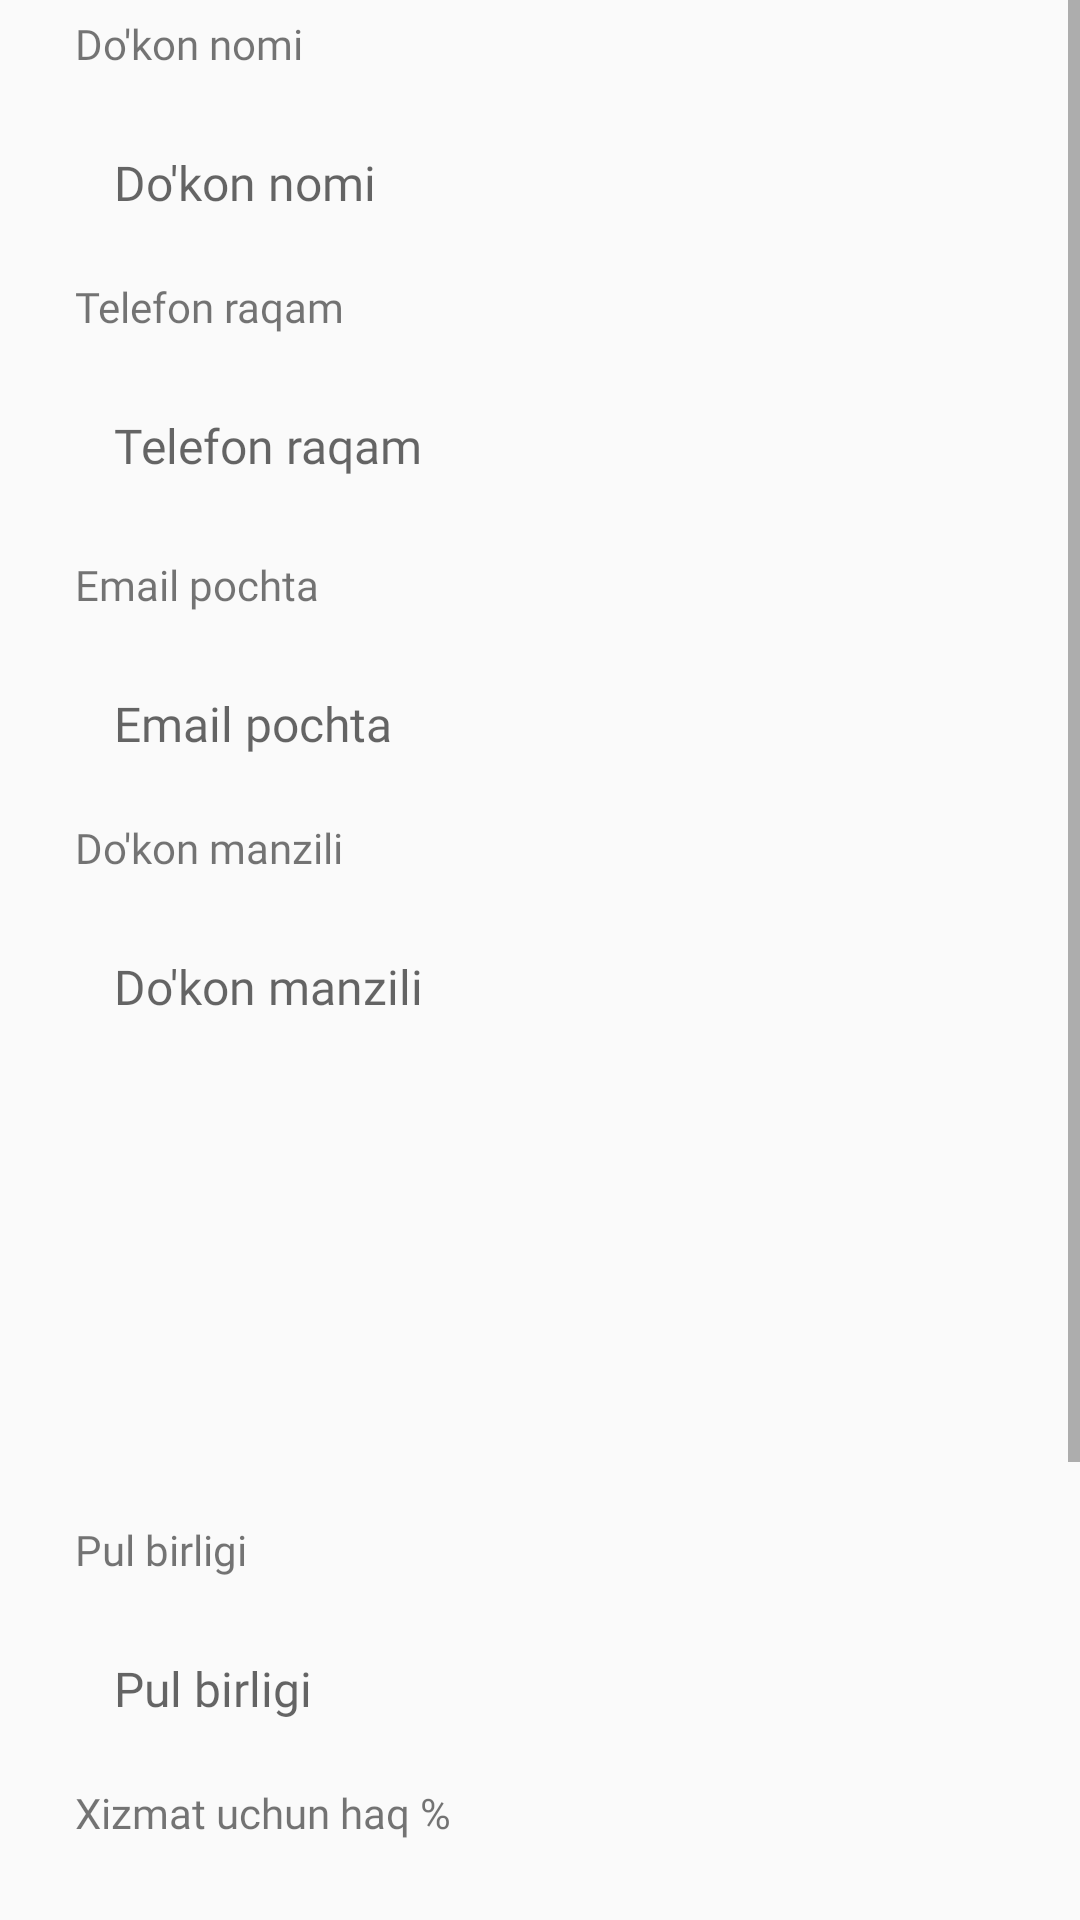

Here is an Android app screen rendered from its layout file. Give the layout XML and the strings, colors and styles it references.
<!-- AndroidManifest.xml: application theme AppTheme1 -->
<!-- res/layout/activity_shop_information.xml -->
<?xml version="1.0" encoding="utf-8"?>
<LinearLayout xmlns:android="http://schemas.android.com/apk/res/android"
    xmlns:tools="http://schemas.android.com/tools"
    android:layout_width="match_parent"
    android:layout_height="match_parent"
    android:orientation="vertical"
    tools:context=".setting.shop.ShopInformationActivity">

    <ScrollView
        android:layout_width="match_parent"
        android:layout_height="match_parent"
        tools:ignore="UselessParent">

        <LinearLayout
            android:layout_width="match_parent"
            android:layout_height="wrap_content"
            android:orientation="vertical">

            <TextView
                android:layout_width="match_parent"
                android:layout_height="wrap_content"
                android:layout_marginStart="20dp"
                android:fontFamily="@font/sailec_regular"
                android:padding="5dp"
                android:text="@string/shop_name" />

            <EditText
                android:id="@+id/et_shop_name"
                android:layout_width="match_parent"
                android:layout_height="wrap_content"
                android:layout_marginStart="22dp"
                android:layout_marginTop="5dp"
                android:layout_marginEnd="35dp"
                android:background="@drawable/round_border"
                android:fontFamily="@font/sailec_regular"
                android:hint="@string/shop_name"
                android:importantForAutofill="no"
                android:inputType="text"
                android:padding="16dp"
                android:textColor="@color/colorPrimary"
                android:textSize="16sp" />

            <TextView
                android:layout_width="match_parent"
                android:layout_height="wrap_content"
                android:layout_marginStart="20dp"
                android:fontFamily="@font/sailec_regular"
                android:padding="5dp"
                android:text="@string/shop_contact_number" />

            <EditText
                android:id="@+id/et_shop_contact"
                android:layout_width="match_parent"
                android:layout_height="wrap_content"
                android:layout_marginStart="22dp"
                android:layout_marginTop="5dp"
                android:layout_marginEnd="35dp"
                android:layout_marginBottom="5dp"
                android:background="@drawable/round_border"
                android:fontFamily="@font/sailec_regular"
                android:hint="@string/shop_contact_number"
                android:importantForAutofill="no"
                android:inputType="phone"
                android:padding="16dp"
                android:textColor="@color/colorPrimary"
                android:textSize="16sp" />

            <TextView
                android:layout_width="match_parent"
                android:layout_height="wrap_content"
                android:layout_marginStart="20dp"
                android:fontFamily="@font/sailec_regular"
                android:padding="5dp"
                android:text="@string/shop_email" />

            <EditText
                android:id="@+id/et_shop_email"
                android:layout_width="match_parent"
                android:layout_height="wrap_content"
                android:layout_marginStart="22dp"
                android:layout_marginTop="5dp"
                android:layout_marginEnd="35dp"
                android:background="@drawable/round_border"
                android:fontFamily="@font/sailec_regular"
                android:hint="@string/shop_email"
                android:importantForAutofill="no"
                android:inputType="textEmailAddress"
                android:padding="16dp"
                android:textColor="@color/colorPrimary"
                android:textSize="16sp" />

            <TextView
                android:layout_width="match_parent"
                android:layout_height="wrap_content"
                android:layout_marginStart="20dp"
                android:fontFamily="@font/sailec_regular"
                android:padding="5dp"
                android:text="@string/shop_address" />

            <EditText
                android:id="@+id/et_shop_address"
                android:layout_width="match_parent"
                android:layout_height="200dp"
                android:layout_marginStart="22dp"
                android:layout_marginTop="5dp"
                android:layout_marginEnd="35dp"
                android:background="@drawable/round_border"
                android:fontFamily="@font/sailec_regular"
                android:gravity="start"
                android:hint="@string/shop_address"
                android:importantForAutofill="no"
                android:inputType="textMultiLine"
                android:padding="16dp"
                android:textColor="@color/colorPrimary"
                android:textSize="16sp" />

            <TextView
                android:layout_width="match_parent"
                android:layout_height="wrap_content"
                android:layout_marginStart="20dp"
                android:fontFamily="@font/sailec_regular"
                android:padding="5dp"
                android:text="@string/shop_currency" />

            <EditText
                android:id="@+id/et_shop_currency"
                android:layout_width="match_parent"
                android:layout_height="wrap_content"
                android:layout_marginStart="22dp"
                android:layout_marginTop="5dp"
                android:layout_marginEnd="35dp"
                android:background="@drawable/round_border"
                android:fontFamily="@font/sailec_regular"
                android:hint="@string/shop_currency"
                android:importantForAutofill="no"
                android:inputType="text"
                android:maxLength="4"
                android:padding="16dp"
                android:textColor="@color/colorPrimary"
                android:textSize="16sp" />

            <TextView
                android:layout_width="match_parent"
                android:layout_height="wrap_content"
                android:layout_marginStart="20dp"
                android:fontFamily="@font/sailec_regular"
                android:padding="5dp"
                android:text="@string/tax_in_percentage" />

            <EditText
                android:id="@+id/et_shop_tax"
                android:layout_width="match_parent"
                android:layout_height="wrap_content"
                android:layout_marginStart="22dp"
                android:layout_marginTop="5dp"
                android:layout_marginEnd="35dp"
                android:background="@drawable/round_border"
                android:fontFamily="@font/sailec_regular"
                android:hint="@string/tax"
                android:importantForAutofill="no"
                android:inputType="numberDecimal"
                android:maxLength="4"
                android:padding="16dp"
                android:textColor="@color/colorPrimary"
                android:textSize="16sp" />

            <TextView
                android:id="@+id/tv_shop_edit"
                android:layout_width="match_parent"
                android:layout_height="wrap_content"
                android:layout_alignParentBottom="true"
                android:layout_marginStart="20dp"
                android:layout_marginTop="32dp"
                android:layout_marginEnd="40dp"
                android:layout_marginBottom="20dp"
                android:background="@drawable/rounded_button"
                android:fontFamily="@font/sailec_regular"
                android:gravity="center"
                android:padding="10dp"
                android:text="@string/edit"
                android:textColor="@color/white"
                android:textSize="16sp"
                android:textStyle="bold"
                tools:ignore="ObsoleteLayoutParam" />

            <TextView
                android:id="@+id/tv_shop_update"
                android:layout_width="match_parent"
                android:layout_height="wrap_content"
                android:layout_alignParentBottom="true"
                android:layout_marginStart="20dp"
                android:layout_marginTop="10dp"
                android:layout_marginEnd="40dp"
                android:layout_marginBottom="18dp"
                android:background="@drawable/rounded_button"
                android:fontFamily="@font/sailec_regular"
                android:gravity="center"
                android:padding="10dp"
                android:text="@string/update_information"
                android:textColor="@color/white"
                android:textSize="16sp"
                android:textStyle="bold"
                tools:ignore="ObsoleteLayoutParam" />

        </LinearLayout>

    </ScrollView>

</LinearLayout>
<!-- resources referenced by this layout -->
<resources>
  <color name="colorPrimary">#01BAEF</color>
  <color name="white">#FFFFFFFF</color>
  <!-- drawable rounded_button (drawable-v24) -->
  <?xml version="1.0" encoding="utf-8"?>
  <shape xmlns:android="http://schemas.android.com/apk/res/android"
      xmlns:aapt="http://schemas.android.com/aapt"
      xmlns:app="http://schemas.android.com/apk/res-auto">
      <corners android:radius="20dp" />
      <solid android:color="@color/colorAccent" />
  </shape>
  <string name="edit">O\'zgartirish</string>
  <string name="shop_address">Do\'kon manzili</string>
  <string name="shop_contact_number">Telefon raqam</string>
  <string name="shop_currency">Pul birligi</string>
  <string name="shop_email">Email pochta</string>
  <string name="shop_name">Do\'kon nomi</string>
  <string name="tax">Xizmat uchun haq</string>
  <string name="tax_in_percentage">Xizmat uchun haq %</string>
  <string name="update_information">Saqlash</string>
  <style name="AppTheme1" parent="@style/Theme.AppCompat.Light.DarkActionBar">
          
          <item name="android:windowContentOverlay">@null</item>
          
          <item name="android:windowSoftInputMode">stateHidden</item>
          
          <item name="android:datePickerDialogTheme">@style/expenseDatePickerDialogTheme</item>
          <item name="android:timePickerDialogTheme">@style/expenseTimePickerDialogTheme</item>
          
          <item name="colorAccent">@color/colorAccent</item>
          <item name="colorPrimary">@color/colorPrimary</item>
          <item name="colorPrimaryDark">@color/colorPrimaryDark</item>
          
          <item name="colorPrimaryVariant">@color/colorPrimary</item>
          <item name="colorOnPrimary">@color/white</item>
          
          <item name="colorSecondary">@color/teal_200</item>
          <item name="colorSecondaryVariant">@color/teal_700</item>
          <item name="colorOnSecondary">@color/black</item>
          
          <item name="android:statusBarColor" tools:targetApi="l">?attr/colorPrimaryVariant</item>
          
      </style>
  <color name="colorAccent">#01BAEF</color>
  <style name="expenseDatePickerDialogTheme" parent="ThemeOverlay.AppCompat.Dialog">
          
          <item name="colorAccent">@color/colorPrimary</item>
          <item name="android:datePickerStyle">@style/expenseDatePickerStyle</item>
          
          <item name="android:textColorPrimaryInverse">@color/white</item>
          
          <item name="android:textColorSecondaryInverse">@color/white</item>
      </style>
  <style name="expenseTimePickerDialogTheme" parent="ThemeOverlay.AppCompat.Dialog">
          
          <item name="colorAccent">@color/colorPrimary</item>
      </style>
  <color name="colorPrimaryDark">#01BAEF</color>
  <color name="teal_200">#FF03DAC5</color>
  <color name="teal_700">#FF018786</color>
  <color name="black">#FF000000</color>
  <style name="expenseDatePickerStyle" parent="@android:style/Widget.Material.Light.DatePicker">
          
          <item name="android:headerBackground">@color/colorPrimary</item>
      </style>
</resources>
